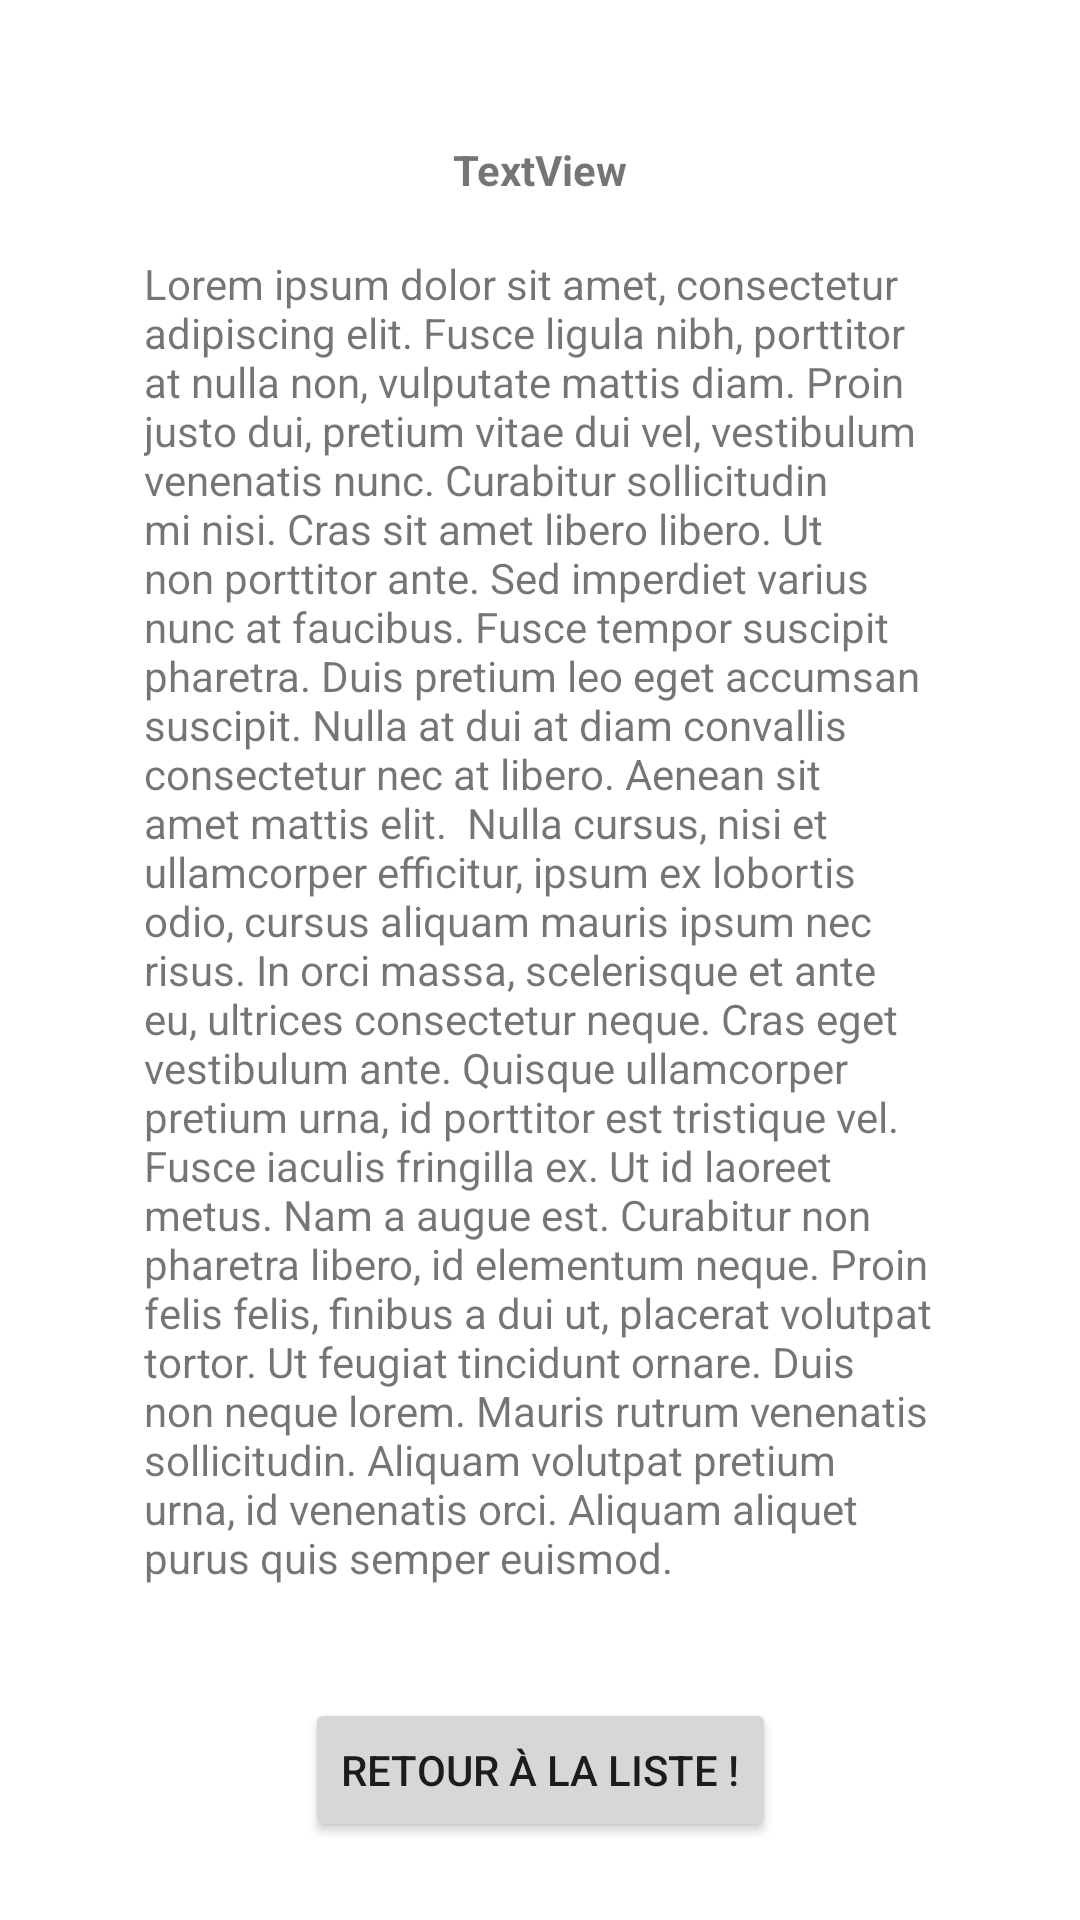

Here is an Android app screen rendered from its layout file. Give the layout XML and the strings, colors and styles it references.
<!-- AndroidManifest.xml: application theme Theme.AppTri -->
<!-- res/layout/activity_info_item_clique.xml -->
<?xml version="1.0" encoding="utf-8"?>
<androidx.constraintlayout.widget.ConstraintLayout xmlns:android="http://schemas.android.com/apk/res/android"
    xmlns:app="http://schemas.android.com/apk/res-auto"
    xmlns:tools="http://schemas.android.com/tools"
    android:layout_width="match_parent"
    android:layout_height="match_parent">

    <TextView
        android:id="@+id/textViewParam"
        android:layout_width="wrap_content"
        android:layout_height="wrap_content"
        android:layout_marginTop="28dp"
        android:text="TextView"
        android:textStyle="bold"
        app:layout_constraintBottom_toTopOf="@+id/textView"
        app:layout_constraintEnd_toEndOf="parent"
        app:layout_constraintStart_toStartOf="parent"
        app:layout_constraintTop_toTopOf="parent" />

    <Button
        android:id="@+id/BoutonRetourListe"
        android:layout_width="wrap_content"
        android:layout_height="wrap_content"
        android:layout_marginTop="550dp"
        android:layout_marginBottom="10dp"
        android:text="@string/retourListe"
        app:layout_constraintBottom_toBottomOf="parent"
        app:layout_constraintEnd_toEndOf="parent"
        app:layout_constraintStart_toStartOf="parent"
        app:layout_constraintTop_toTopOf="parent" />

    <TextView
        android:id="@+id/textView"
        android:layout_width="264dp"
        android:layout_height="466dp"
        android:layout_marginTop="70dp"
        android:text="Lorem ipsum dolor sit amet, consectetur adipiscing elit. Fusce ligula nibh, porttitor at nulla non, vulputate mattis diam. Proin justo dui, pretium vitae dui vel, vestibulum venenatis nunc. Curabitur sollicitudin mi nisi. Cras sit amet libero libero. Ut non porttitor ante. Sed imperdiet varius nunc at faucibus. Fusce tempor suscipit pharetra. Duis pretium leo eget accumsan suscipit. Nulla at dui at diam convallis consectetur nec at libero. Aenean sit amet mattis elit.  Nulla cursus, nisi et ullamcorper efficitur, ipsum ex lobortis odio, cursus aliquam mauris ipsum nec risus. In orci massa, scelerisque et ante eu, ultrices consectetur neque. Cras eget vestibulum ante. Quisque ullamcorper pretium urna, id porttitor est tristique vel. Fusce iaculis fringilla ex. Ut id laoreet metus. Nam a augue est. Curabitur non pharetra libero, id elementum neque. Proin felis felis, finibus a dui ut, placerat volutpat tortor. Ut feugiat tincidunt ornare. Duis non neque lorem. Mauris rutrum venenatis sollicitudin. Aliquam volutpat pretium urna, id venenatis orci. Aliquam aliquet purus quis semper euismod."
        app:layout_constraintBottom_toTopOf="@+id/BoutonRetourListe"
        app:layout_constraintEnd_toEndOf="parent"
        app:layout_constraintStart_toStartOf="parent"
        app:layout_constraintTop_toTopOf="parent" />

</androidx.constraintlayout.widget.ConstraintLayout>
<!-- resources referenced by this layout -->
<resources>
  <string name="retourListe">Retour à la liste !</string>
  <style name="Theme.AppTri" parent="Theme.MaterialComponents.DayNight.DarkActionBar">
          
          <item name="colorPrimary">#939393</item>
          <item name="colorPrimaryVariant">@color/purple_700</item>
          <item name="colorOnPrimary">@color/white</item>
          
          <item name="colorSecondary">@color/teal_200</item>
          <item name="colorSecondaryVariant">@color/teal_700</item>
          <item name="colorOnSecondary">@color/black</item>
          
          <item name="android:statusBarColor" tools:targetApi="l">?attr/colorPrimaryVariant</item>
          
      </style>
  <!-- not gathered from this repository: default colours our renderer supplied (Android Studio template values) -->
  <color name="purple_700">#FF3700B3</color>
  <color name="teal_200">#FF03DAC5</color>
  <color name="teal_700">#FF018786</color>
  <color name="black">#FF000000</color>
  <color name="white">#FFFFFFFF</color>
</resources>
